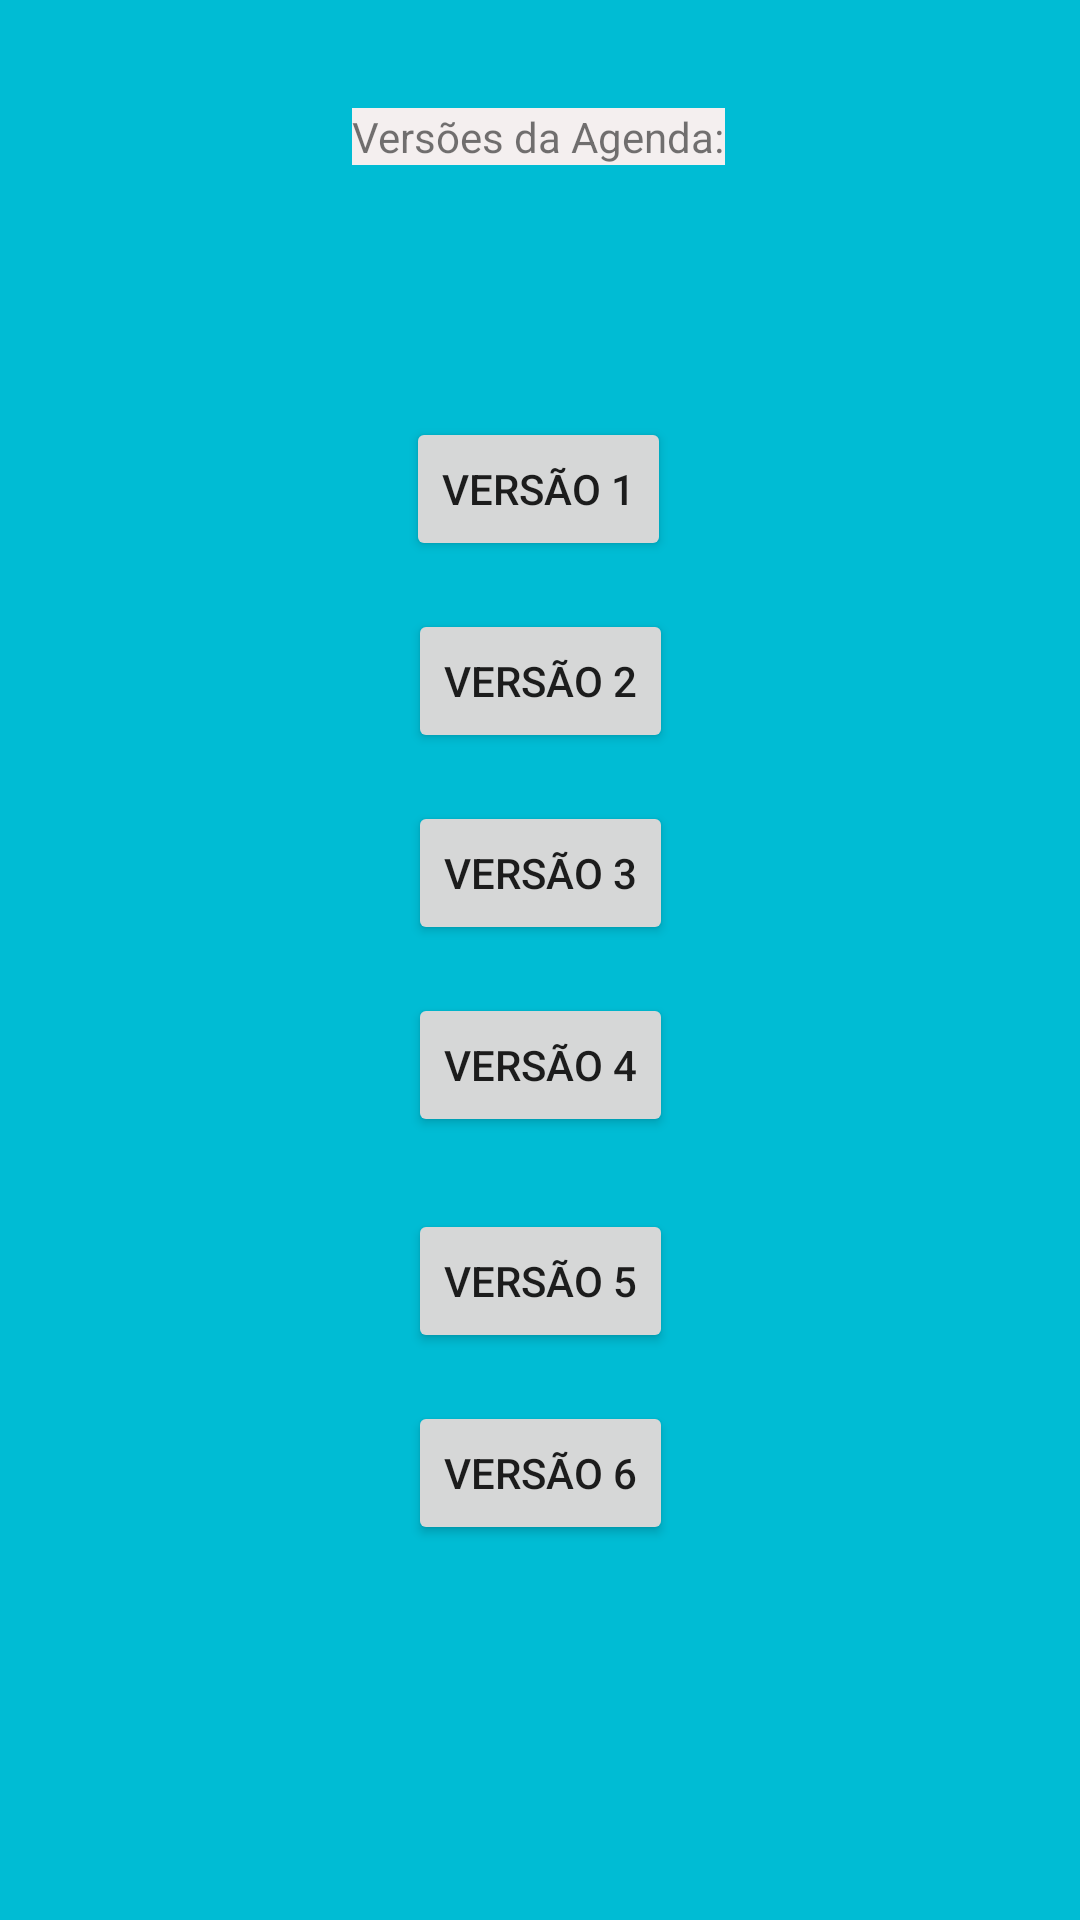

Reconstruct the res/layout file that produces this screen, plus the resources it refers to.
<!-- AndroidManifest.xml: application theme Theme.AgendaGeral -->
<!-- res/layout/activity_tela_de_inicio.xml -->
<?xml version="1.0" encoding="utf-8"?>
<androidx.constraintlayout.widget.ConstraintLayout xmlns:android="http://schemas.android.com/apk/res/android"
    xmlns:app="http://schemas.android.com/apk/res-auto"
    xmlns:tools="http://schemas.android.com/tools"
    android:layout_width="match_parent"
    android:layout_height="match_parent"
    android:background="#978686"
    android:backgroundTint="#00BCD4"
    tools:context=".TelaDeInicioActivity">

    <Button
        android:id="@+id/btVersao1"
        android:layout_width="wrap_content"
        android:layout_height="wrap_content"
        android:layout_marginTop="84dp"
        android:text="versão 1"
        app:layout_constraintEnd_toEndOf="parent"
        app:layout_constraintHorizontal_bias="0.498"
        app:layout_constraintStart_toStartOf="parent"
        app:layout_constraintTop_toBottomOf="@+id/textView" />

    <Button
        android:id="@+id/btVersao2"
        android:layout_width="wrap_content"
        android:layout_height="wrap_content"
        android:layout_marginTop="16dp"
        android:text="versão 2"
        app:layout_constraintEnd_toEndOf="parent"
        app:layout_constraintStart_toStartOf="parent"
        app:layout_constraintTop_toBottomOf="@+id/btVersao1" />

    <Button
        android:id="@+id/btVersao3"
        android:layout_width="wrap_content"
        android:layout_height="wrap_content"
        android:layout_marginTop="16dp"
        android:text="versão 3"
        app:layout_constraintEnd_toEndOf="parent"
        app:layout_constraintStart_toStartOf="parent"
        app:layout_constraintTop_toBottomOf="@+id/btVersao2" />

    <Button
        android:id="@+id/btVersao4"
        android:layout_width="wrap_content"
        android:layout_height="wrap_content"
        android:layout_marginTop="16dp"
        android:text="versão 4"
        app:layout_constraintEnd_toEndOf="parent"
        app:layout_constraintStart_toStartOf="parent"
        app:layout_constraintTop_toBottomOf="@+id/btVersao3" />

    <TextView
        android:id="@+id/textView"
        android:layout_width="wrap_content"
        android:layout_height="wrap_content"
        android:layout_marginTop="36dp"
        android:background="#DFDBDB"
        android:backgroundTint="#F4EFEF"
        android:text="Versões da Agenda:"
        app:layout_constraintEnd_toEndOf="parent"
        app:layout_constraintHorizontal_bias="0.498"
        app:layout_constraintStart_toStartOf="parent"
        app:layout_constraintTop_toTopOf="parent" />

    <Button
        android:id="@+id/btVersao5"
        android:layout_width="wrap_content"
        android:layout_height="wrap_content"
        android:layout_marginTop="24dp"
        android:text="versão 5"
        app:layout_constraintEnd_toEndOf="parent"
        app:layout_constraintStart_toStartOf="parent"
        app:layout_constraintTop_toBottomOf="@+id/btVersao4" />

    <Button
        android:id="@+id/btAgendaV6"
        android:layout_width="wrap_content"
        android:layout_height="wrap_content"
        android:layout_marginTop="16dp"
        android:text="versão 6"
        app:layout_constraintEnd_toEndOf="parent"
        app:layout_constraintStart_toStartOf="parent"
        app:layout_constraintTop_toBottomOf="@+id/btVersao5" />
</androidx.constraintlayout.widget.ConstraintLayout>
<!-- resources referenced by this layout -->
<resources>
  <style name="Theme.AgendaGeral" parent="Theme.MaterialComponents.DayNight">
          
          <item name="colorPrimary">@color/purple_500</item>
          <item name="colorPrimaryVariant">@color/purple_700</item>
          <item name="colorOnPrimary">@color/white</item>
          
          <item name="colorSecondary">@color/teal_200</item>
          <item name="colorSecondaryVariant">@color/teal_700</item>
          <item name="colorOnSecondary">@color/black</item>
          
          <item name="android:statusBarColor" tools:targetApi="l">?attr/colorPrimaryVariant</item>
          
      </style>
  <!-- not gathered from this repository: default colours our renderer supplied (Android Studio template values) -->
  <color name="purple_500">#FF6200EE</color>
  <color name="purple_700">#FF3700B3</color>
  <color name="teal_200">#FF03DAC5</color>
  <color name="teal_700">#FF018786</color>
  <color name="black">#FF000000</color>
  <color name="white">#FFFFFFFF</color>
</resources>
